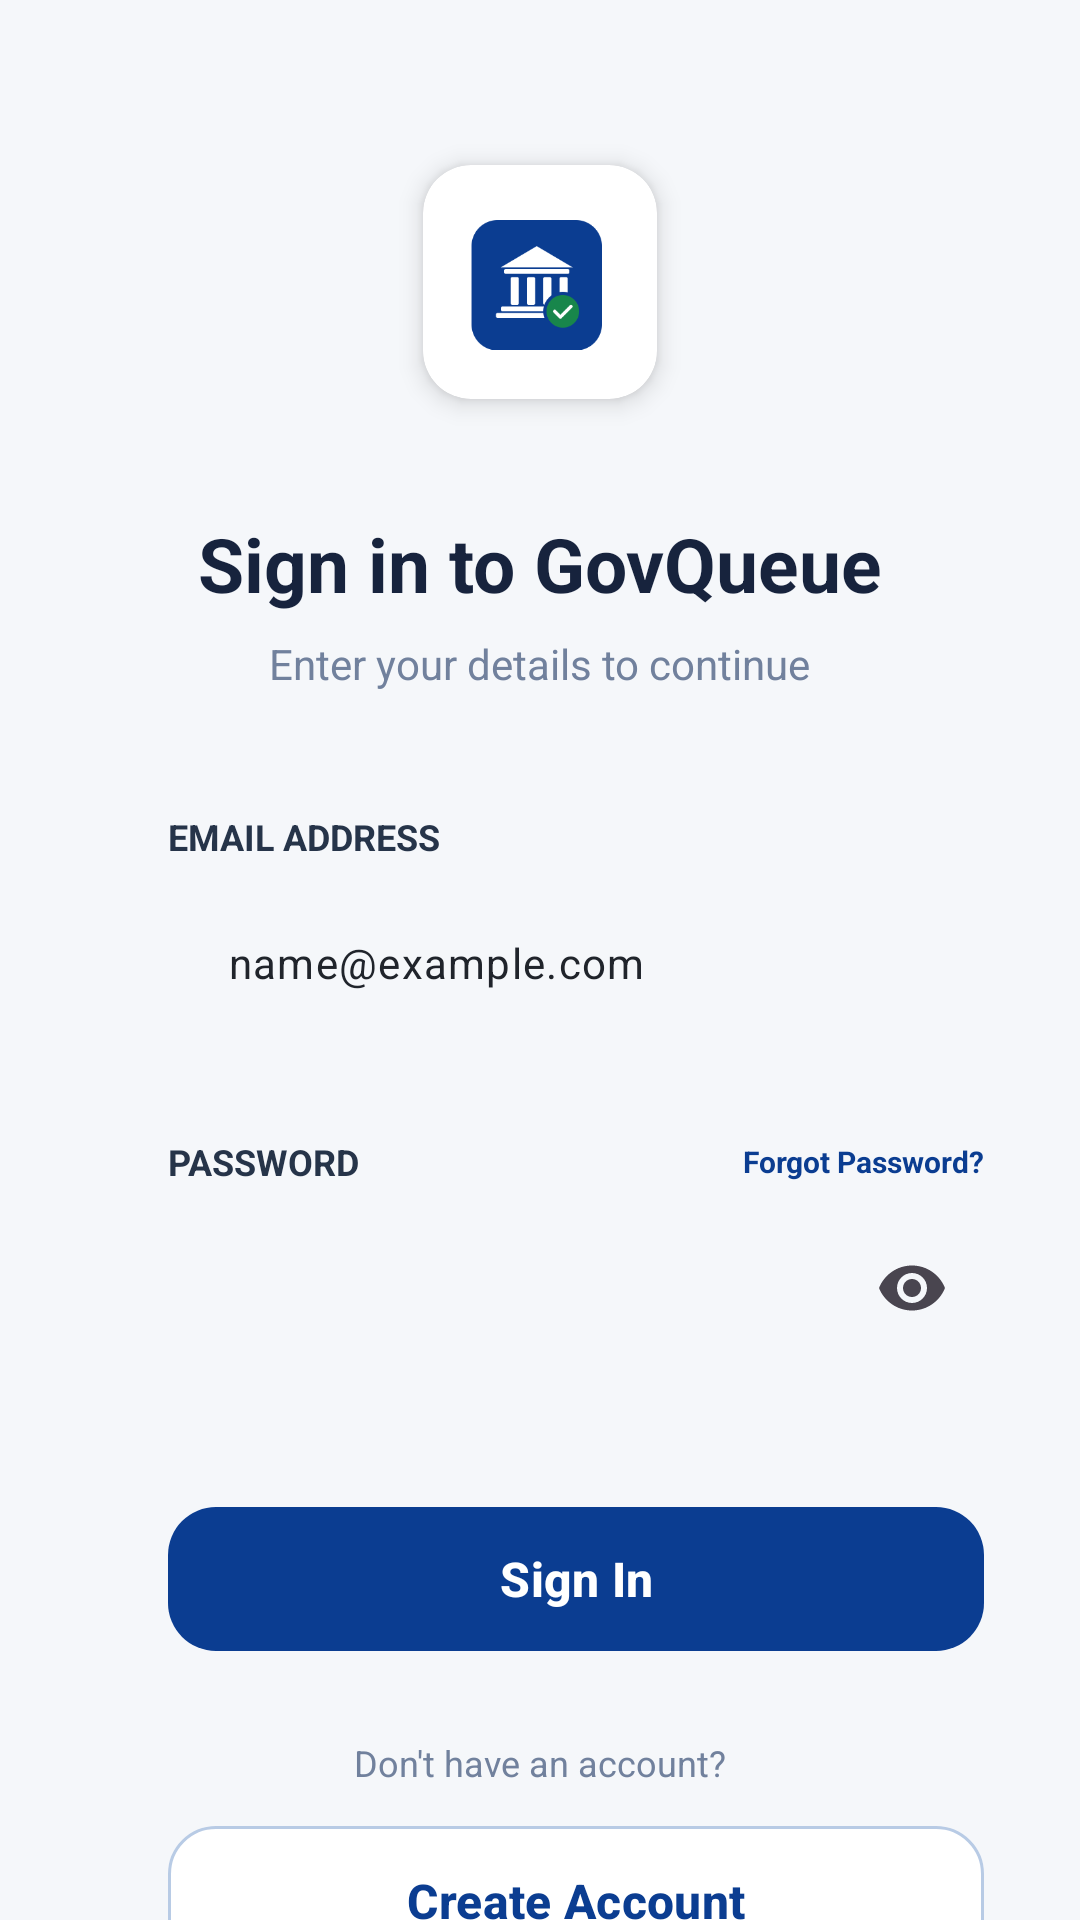

Here is an Android app screen rendered from its layout file. Give the layout XML and the strings, colors and styles it references.
<!-- AndroidManifest.xml: application theme Theme.MADGovQueue -->
<!-- res/layout/activity_login.xml -->
<?xml version="1.0" encoding="utf-8"?>
<androidx.constraintlayout.widget.ConstraintLayout
    xmlns:android="http://schemas.android.com/apk/res/android"
    xmlns:app="http://schemas.android.com/apk/res-auto"
    android:layout_width="match_parent"
    android:layout_height="match_parent"
    android:background="#F5F7FA">

    
    <androidx.cardview.widget.CardView
        android:id="@+id/logoCard"
        android:layout_width="78dp"
        android:layout_height="78dp"
        android:layout_marginTop="55dp"
        app:cardBackgroundColor="#FFFFFF"
        app:cardCornerRadius="16dp"
        app:cardElevation="5dp"
        app:layout_constraintEnd_toEndOf="parent"
        app:layout_constraintStart_toStartOf="parent"
        app:layout_constraintTop_toTopOf="parent">

        <ImageView
            android:id="@+id/logoImage"
            android:layout_width="50dp"
            android:layout_height="50dp"
            android:layout_gravity="center"
            android:contentDescription="GovQueue logo"
            android:src="@drawable/ic_govqueue_logo" />

    </androidx.cardview.widget.CardView>


    
    <TextView
        android:id="@+id/tvTitle"
        android:layout_width="wrap_content"
        android:layout_height="wrap_content"
        android:layout_marginTop="38dp"
        android:text="Sign in to GovQueue"
        android:textColor="#17233D"
        android:textSize="25sp"
        android:textStyle="bold"
        app:layout_constraintEnd_toEndOf="parent"
        app:layout_constraintStart_toStartOf="parent"
        app:layout_constraintTop_toBottomOf="@id/logoCard" />


    
    <TextView
        android:id="@+id/tvSubtitle"
        android:layout_width="wrap_content"
        android:layout_height="wrap_content"
        android:layout_marginTop="7dp"
        android:text="Enter your details to continue"
        android:textColor="#71819D"
        android:textSize="14sp"
        app:layout_constraintEnd_toEndOf="parent"
        app:layout_constraintStart_toStartOf="parent"
        app:layout_constraintTop_toBottomOf="@id/tvTitle" />


    
    <TextView
        android:id="@+id/tvEmailLabel"
        android:layout_width="wrap_content"
        android:layout_height="wrap_content"
        android:layout_marginStart="56dp"
        android:layout_marginTop="40dp"
        android:text="EMAIL ADDRESS"
        android:textColor="#263449"
        android:textSize="12sp"
        android:textStyle="bold"
        app:layout_constraintStart_toStartOf="parent"
        app:layout_constraintTop_toBottomOf="@id/tvSubtitle" />


    
    <com.google.android.material.textfield.TextInputLayout
        android:id="@+id/emailLayout"
        android:layout_width="0dp"
        android:layout_height="58dp"
        android:layout_marginStart="56dp"
        android:layout_marginTop="5dp"
        android:layout_marginEnd="32dp"
        app:boxBackgroundColor="#FFFFFF"
        app:boxBackgroundMode="outline"
        app:boxCornerRadiusBottomEnd="16dp"
        app:boxCornerRadiusBottomStart="16dp"
        app:boxCornerRadiusTopEnd="16dp"
        app:boxCornerRadiusTopStart="16dp"
        app:boxStrokeColor="#D9DEE7"
        app:boxStrokeWidth="1dp"
        app:boxStrokeWidthFocused="1dp"
        app:hintEnabled="false"
        app:layout_constraintEnd_toEndOf="parent"
        app:layout_constraintStart_toStartOf="parent"
        app:layout_constraintTop_toBottomOf="@id/tvEmailLabel">

        <com.google.android.material.textfield.TextInputEditText
            android:id="@+id/etEmail"
            android:layout_width="match_parent"
            android:layout_height="match_parent"
            android:background="@android:color/transparent"
            android:hint="name@example.com"
            android:inputType="textEmailAddress"
            android:paddingStart="20dp"
            android:paddingEnd="20dp"
            android:textColor="#1F2937"
            android:textColorHint="#20242B"
            android:textSize="14sp" />

    </com.google.android.material.textfield.TextInputLayout>


    
    <TextView
        android:id="@+id/tvPasswordLabel"
        android:layout_width="wrap_content"
        android:layout_height="wrap_content"
        android:layout_marginStart="56dp"
        android:layout_marginTop="29dp"
        android:text="PASSWORD"
        android:textColor="#263449"
        android:textSize="12sp"
        android:textStyle="bold"
        app:layout_constraintStart_toStartOf="parent"
        app:layout_constraintTop_toBottomOf="@id/emailLayout" />


    
    <TextView
        android:id="@+id/tvForgotPassword"
        android:layout_width="wrap_content"
        android:layout_height="wrap_content"
        android:layout_marginEnd="32dp"
        android:text="Forgot Password?"
        android:textColor="#0B3D91"
        android:textSize="10sp"
        android:textStyle="bold"
        app:layout_constraintBottom_toBottomOf="@id/tvPasswordLabel"
        app:layout_constraintEnd_toEndOf="parent"
        app:layout_constraintTop_toTopOf="@id/tvPasswordLabel" />


    
    <com.google.android.material.textfield.TextInputLayout
        android:id="@+id/passwordLayout"
        android:layout_width="0dp"
        android:layout_height="58dp"
        android:layout_marginStart="56dp"
        android:layout_marginTop="5dp"
        android:layout_marginEnd="32dp"
        app:boxBackgroundColor="#FFFFFF"
        app:boxBackgroundMode="outline"
        app:boxCornerRadiusBottomEnd="16dp"
        app:boxCornerRadiusBottomStart="16dp"
        app:boxCornerRadiusTopEnd="16dp"
        app:boxCornerRadiusTopStart="16dp"
        app:boxStrokeColor="#D9DEE7"
        app:boxStrokeWidth="1dp"
        app:boxStrokeWidthFocused="1dp"
        app:endIconMode="password_toggle"
        app:hintEnabled="false"
        app:layout_constraintEnd_toEndOf="parent"
        app:layout_constraintStart_toStartOf="parent"
        app:layout_constraintTop_toBottomOf="@id/tvPasswordLabel">

        <com.google.android.material.textfield.TextInputEditText
            android:id="@+id/etPassword"
            android:layout_width="match_parent"
            android:layout_height="match_parent"
            android:background="@android:color/transparent"
            android:inputType="textPassword"
            android:paddingStart="20dp"
            android:paddingEnd="20dp"
            android:textColor="#1F2937"
            android:textSize="14sp" />

    </com.google.android.material.textfield.TextInputLayout>


    
    <com.google.android.material.button.MaterialButton
        android:id="@+id/btnSignIn"
        android:layout_width="0dp"
        android:layout_height="56dp"
        android:layout_marginStart="56dp"
        android:layout_marginTop="40dp"
        android:layout_marginEnd="32dp"
        android:text="Sign In"
        android:textAllCaps="false"
        android:textColor="#FFFFFF"
        android:textSize="16sp"
        android:textStyle="bold"
        app:backgroundTint="#0B3D91"
        app:cornerRadius="16dp"
        app:elevation="5dp"
        app:layout_constraintEnd_toEndOf="parent"
        app:layout_constraintStart_toStartOf="parent"
        app:layout_constraintTop_toBottomOf="@id/passwordLayout" />


    
    <TextView
        android:id="@+id/tvNoAccount"
        android:layout_width="wrap_content"
        android:layout_height="wrap_content"
        android:layout_marginTop="25dp"
        android:text="Don't have an account?"
        android:textColor="#71819D"
        android:textSize="12sp"
        app:layout_constraintEnd_toEndOf="parent"
        app:layout_constraintStart_toStartOf="parent"
        app:layout_constraintTop_toBottomOf="@id/btnSignIn" />


    
    <com.google.android.material.button.MaterialButton
        android:id="@+id/btnCreateAccount"
        android:layout_width="0dp"
        android:layout_height="58dp"
        android:layout_marginStart="56dp"
        android:layout_marginTop="9dp"
        android:layout_marginEnd="32dp"
        android:text="Create Account"
        android:textAllCaps="false"
        android:textColor="#0B3D91"
        android:textSize="16sp"
        android:textStyle="bold"
        app:backgroundTint="#FFFFFF"
        app:cornerRadius="16dp"
        app:strokeColor="#B8CBE5"
        app:strokeWidth="1dp"
        app:layout_constraintEnd_toEndOf="parent"
        app:layout_constraintStart_toStartOf="parent"
        app:layout_constraintTop_toBottomOf="@id/tvNoAccount" />

</androidx.constraintlayout.widget.ConstraintLayout>
<!-- resources referenced by this layout -->
<resources>
  <!-- drawable ic_govqueue_logo: png bitmap (drawable, 6402 bytes) -->
  <style name="Theme.MADGovQueue" parent="Base.Theme.MADGovQueue" />
  <style name="Base.Theme.MADGovQueue" parent="Theme.Material3.DayNight.NoActionBar">
          
          
      </style>
</resources>
